Labelled photos from "images", an image-classification folder in rchllllll/cp5105-capstone-proj. The possible labels are: book, bottle, bottle variant 2, bottle variant 3, bowl, charger, clock, container, container variant 2, hard disk, mouse, mouse variant 2, spread, stand.

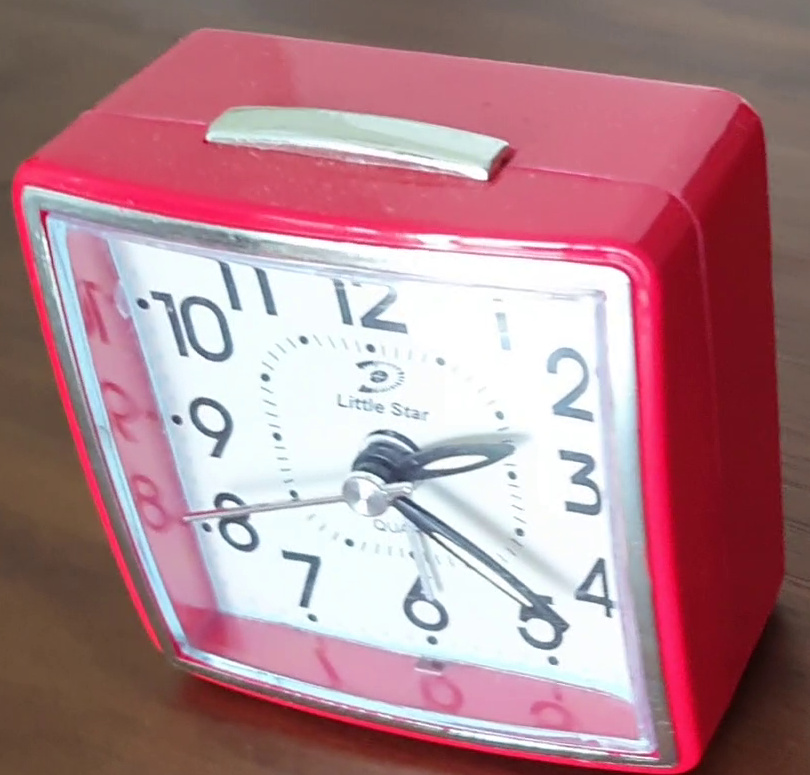
Label: clock

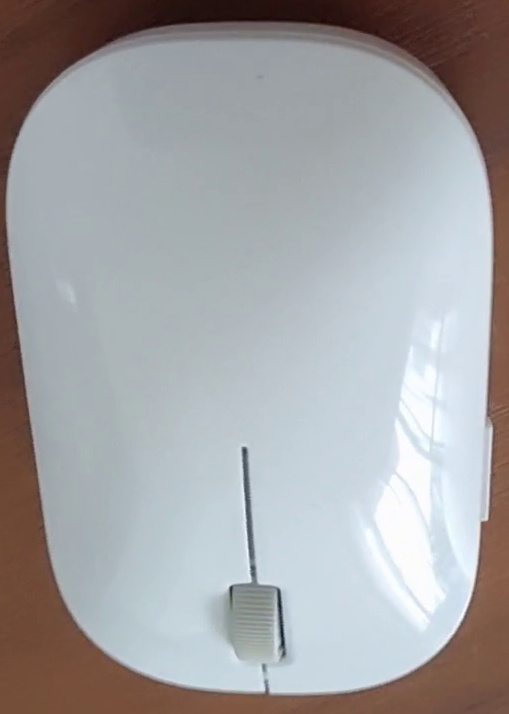
Label: mouse variant 2

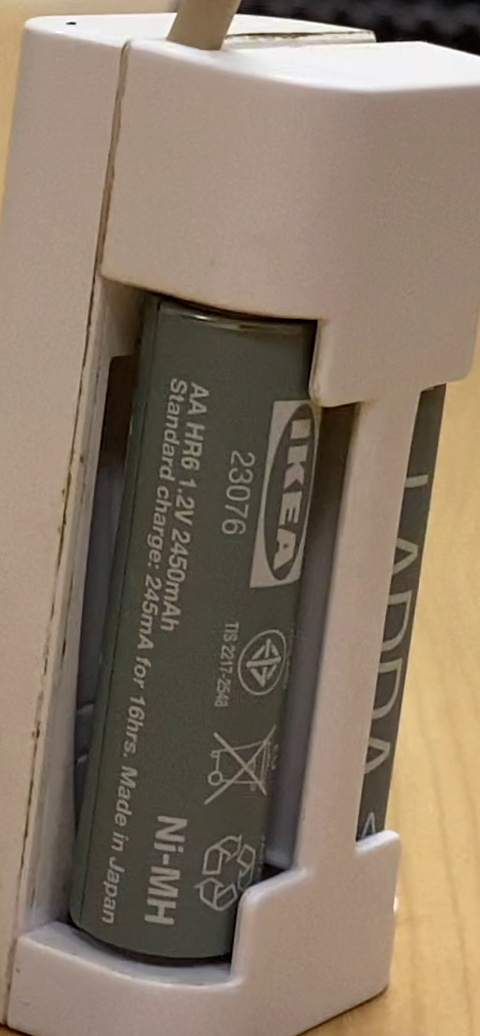
Label: charger

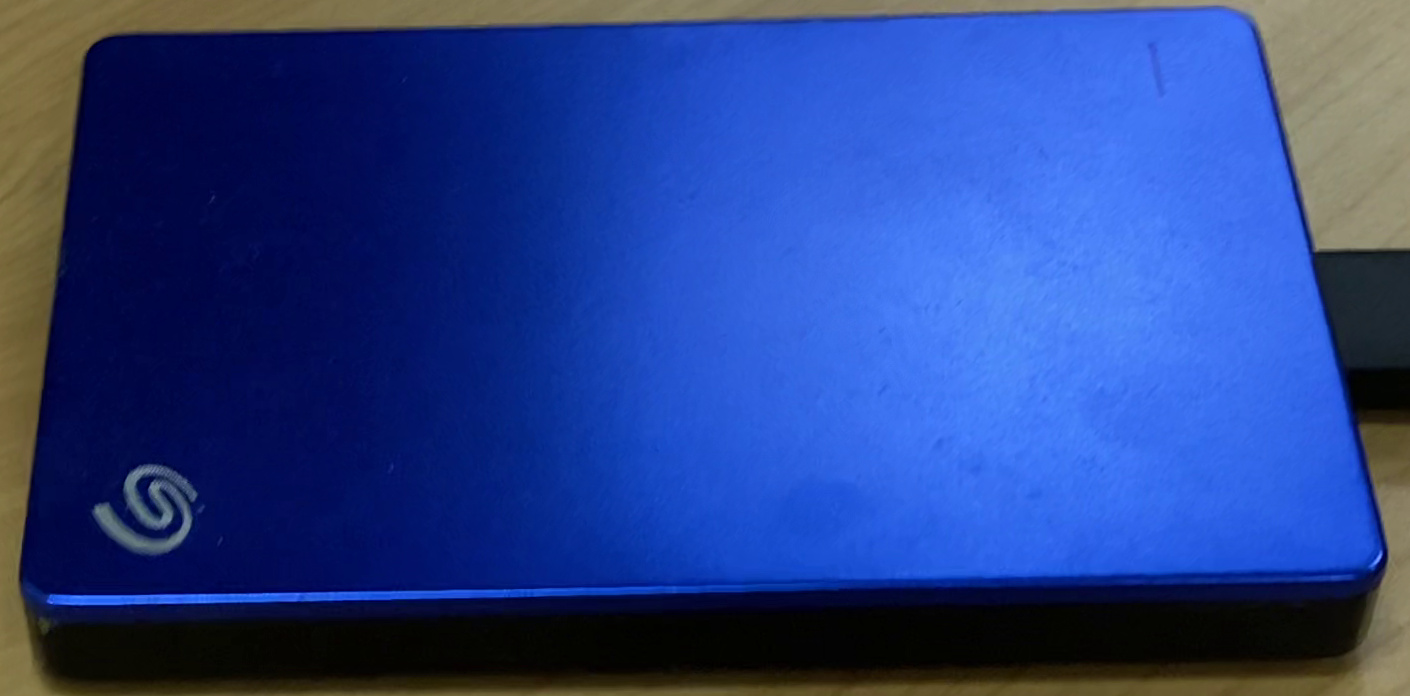
Label: hard disk

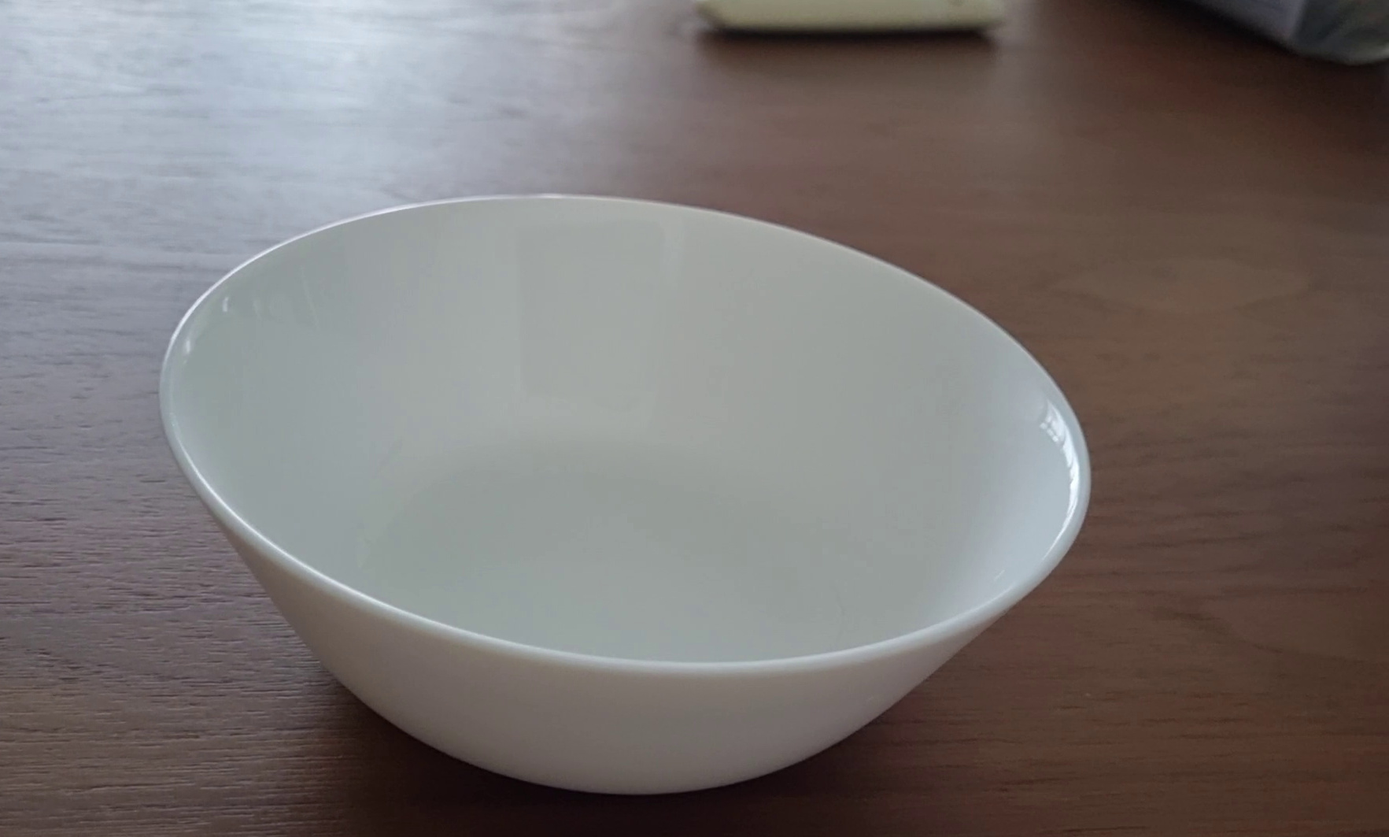
Label: bowl

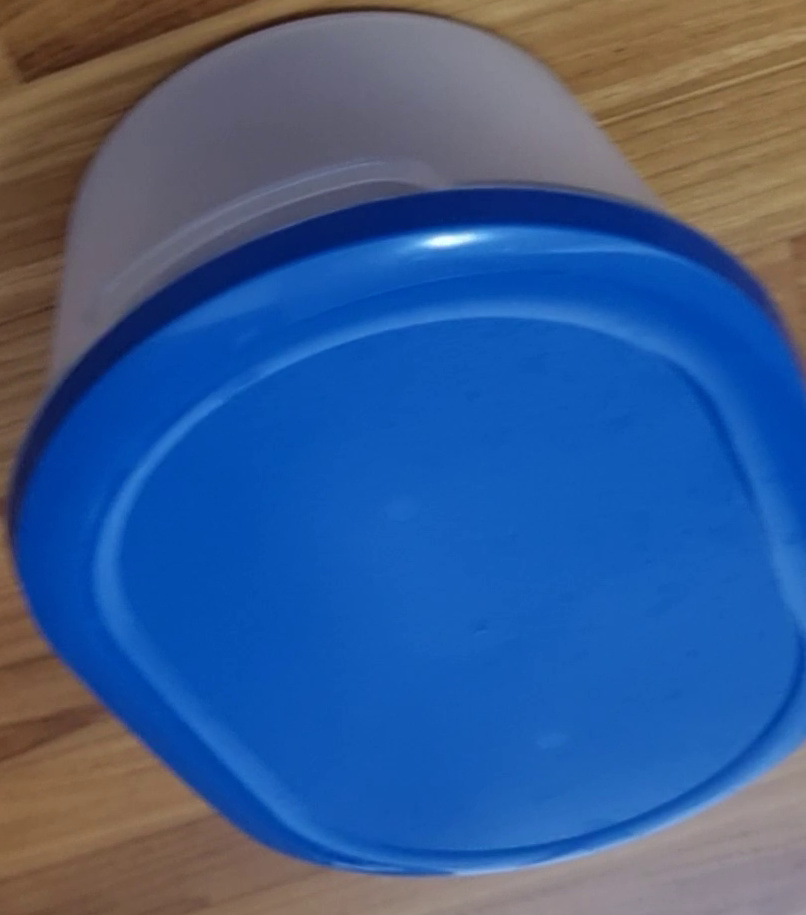
Label: container
